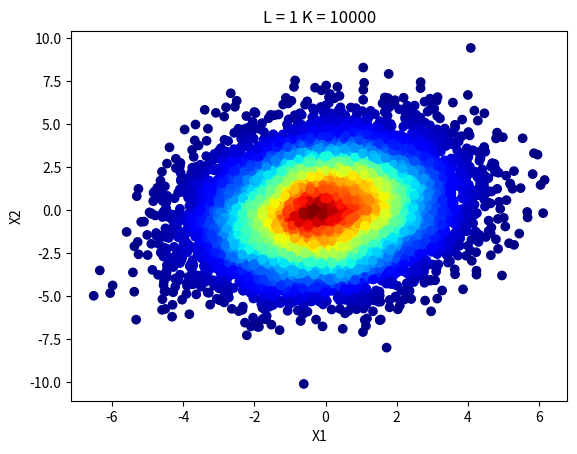

The script that saved this image:
# Import necessary modules
import numpy as np

import matplotlib.pyplot as plt
from matplotlib.colors import Normalize
from matplotlib import cm

from scipy.stats import gaussian_kde as kde

from random import seed

# Seed all values to zero
seed(0)
np.random.seed(0)

# Number of dimensions
D = 2
L = 1
K = 10000

# Average and standard deviation
mu_0 = 0
sigma_0 = 1

A_DL = sigma_0 * np.random.randn(D, L) + mu_0;
sigma_vector = sigma_0 * np.random.randn(D, 1) + mu_0

Y = sigma_0 * np.random.randn(L, 1) + mu_0
Z = np.zeros(shape=(D, 1))
Z[0, 0] = sigma_vector[0, 0] * np.random.randn() + mu_0

X = np.dot(A_DL, Y) + Z
X_list = X
X_cov = np.cov(X.T)

print("A vector is")
print(A_DL)
print("Sigma vector is")
print(sigma_vector)
print(np.mean(sigma_vector))
print(np.mean(A_DL))
##print("X vector is")
##print(X)
##print("\nMean value of X is")
##print(np.mean(X))
##print("\nCovariance of X is")
##print(X_cov)

for k in range(1, K):
    Z = np.zeros(shape=(D, 1))
    for index in range(1, D):
        Z[index, 0] = sigma_vector[index, 0] * np.random.randn() + mu_0

    Y = sigma_0 * np.random.randn(L, 1) + mu_0
    X = np.dot(A_DL, Y) + Z
##    X = np.dot(A_DL, Y) + Z
##    print("X vector is")
##    print(X)
##    print(np.shape(X))
    X_list = np.append(X_list, X, 1)

    if(k % 1000 == 0):
        print("K = ", k)
##    print(np.shape(X_list))
##    X_list.append(X)
##    X_cov = np.cov(X.T)
##    print("X vector is")
##    print(X)
##    print("\nMean value of X is")
##    print(np.mean(X))
##    print("\nCovariance of X is")
##    print(X_cov)

if(D == 2):
    print("Attempting to Plot...")
    plt.xlabel("X1")
    plt.ylabel("X2")
    densObj = kde( X_list )

    def makeColours( vals ):
        colours = np.zeros( (len(vals),3) )
        norm = Normalize( vmin=vals.min(), vmax=vals.max() )

        #Can put any colormap you like here.
        colours = [cm.ScalarMappable( norm=norm, cmap='jet').to_rgba( val ) for val in vals]

        return colours
    colours = makeColours( densObj.evaluate( X_list ) )
    title = "L = " + str(L) + " K = " + str(K)
    
    plt.scatter(X_list[0], X_list[1], color=colours)
    plt.title(title)
    plt.show(block=False)
    
    print("Average X1-value: ", np.mean(X_list[0]))
    print("Average X2-value: ", np.mean(X_list[1]))


co_Z = np.zeros(shape=(D,D))
for i in range(0,D):
    co_Z[i, i] = sigma_vector[i]

print("Sigma Z is ")
print(co_Z)
out = np.dot(A_DL, np.transpose(A_DL)) + co_Z
print("Resulting A * A.T + S_Z")
print(out)

print("X combined is")
print(X_list)
